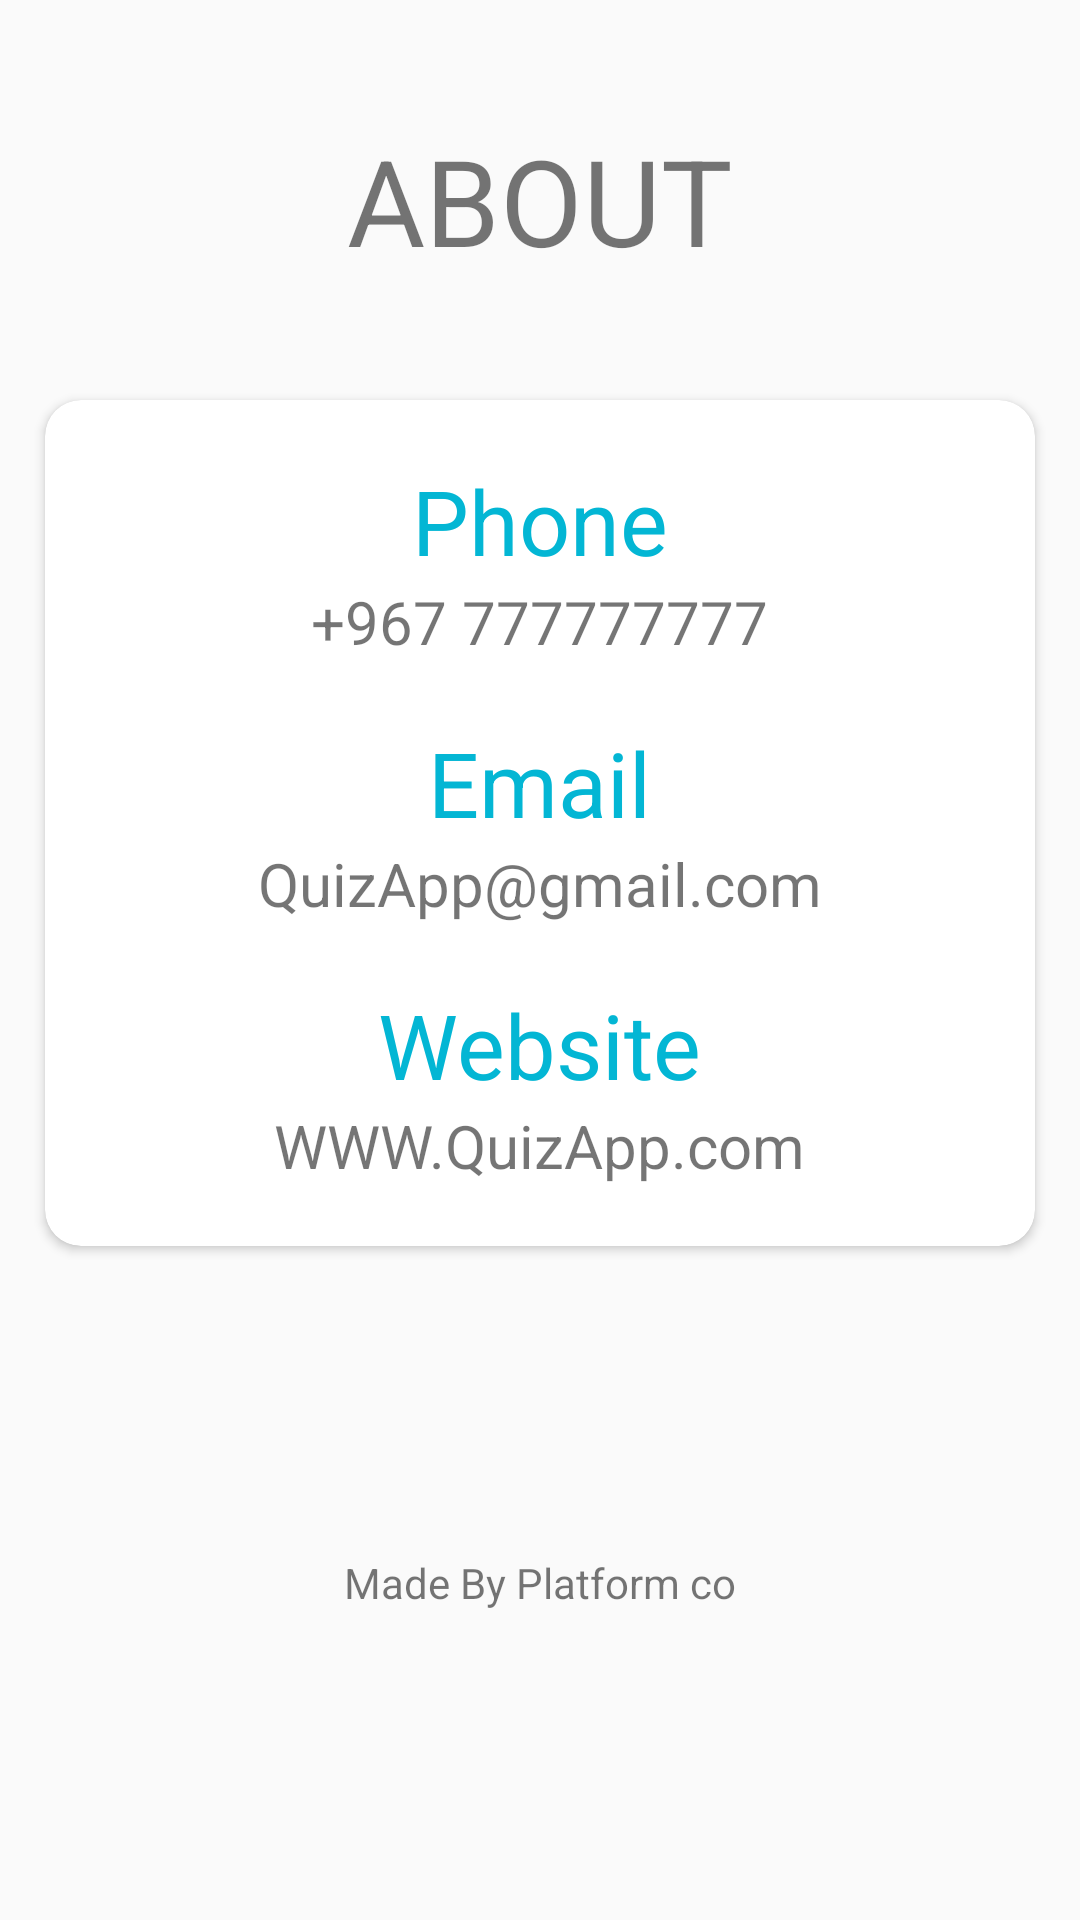

Write the Android layout XML for this screen, with the resource values it uses.
<!-- AndroidManifest.xml: application theme Theme.AppCompat.DayNight.NoActionBar -->
<!-- res/layout/activity_about.xml -->
<?xml version="1.0" encoding="utf-8"?>
<LinearLayout xmlns:android="http://schemas.android.com/apk/res/android"
    xmlns:app="http://schemas.android.com/apk/res-auto"
    xmlns:tools="http://schemas.android.com/tools"
    android:layout_width="match_parent"
    android:layout_height="match_parent"
    android:orientation="vertical"
    tools:context=".ui.main.About">

    <TextView
        android:layout_width="wrap_content"
        android:layout_height="wrap_content"
        android:layout_gravity="center"
        android:layout_marginTop="40dp"
        android:text="ABOUT"
        android:textSize="40dp" />

    <androidx.cardview.widget.CardView
        android:layout_width="match_parent"
        android:layout_height="wrap_content"
        android:layout_marginStart="15dp"
        android:layout_marginTop="40dp"
        android:layout_marginEnd="15dp"
        app:cardCornerRadius="12dp">

        <LinearLayout
            android:layout_width="match_parent"
            android:layout_height="wrap_content"
            android:layout_marginTop="20sp"
            android:layout_marginBottom="20sp"
            android:orientation="vertical">

            <TextView
                android:layout_width="wrap_content"
                android:layout_height="wrap_content"
                android:layout_gravity="center"
                android:text="Phone"
                android:textColor="@color/blue"
                android:textSize="30dp" />

            <TextView
                android:layout_width="wrap_content"
                android:layout_height="wrap_content"
                android:layout_gravity="center"
                android:text="+967 777777777"
                android:textSize="20sp" />

            <TextView
                android:layout_width="wrap_content"
                android:layout_height="wrap_content"
                android:layout_gravity="center"
                android:layout_marginTop="20dp"
                android:text="Email"
                android:textColor="@color/blue"
                android:textSize="30dp" />

            <TextView
                android:layout_width="wrap_content"
                android:layout_height="wrap_content"
                android:layout_gravity="center"
                android:text="QuizApp@gmail.com"
                android:textSize="20sp" />

            <TextView
                android:layout_width="wrap_content"
                android:layout_height="wrap_content"
                android:layout_gravity="center"
                android:layout_marginTop="20sp"
                android:text="Website"
                android:textColor="@color/blue"
                android:textSize="30dp" />

            <TextView
                android:layout_width="wrap_content"
                android:layout_height="wrap_content"
                android:layout_gravity="center"
                android:text="WWW.QuizApp.com"
                android:textSize="20sp" />
        </LinearLayout>

    </androidx.cardview.widget.CardView>

    <RelativeLayout
        android:layout_width="match_parent"
        android:layout_height="match_parent"
        android:layout_gravity="center"
        android:gravity="center">

        <TextView
            android:layout_width="wrap_content"
            android:layout_height="wrap_content"
            android:layout_alignParentBottom="true"
            android:gravity="center"
            android:text="Made By Platform co" />
    </RelativeLayout>
</LinearLayout>
<!-- resources referenced by this layout -->
<resources>
  <color name="blue">#03b6d4</color>
</resources>
